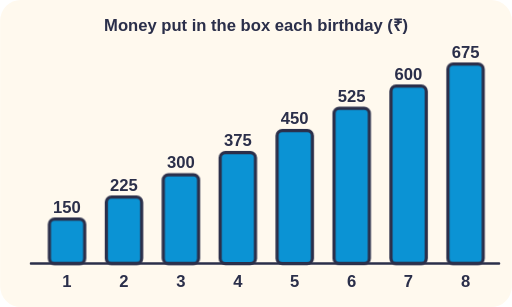
t = 0.00 s
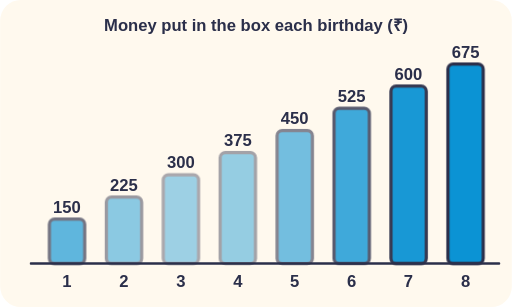
t = 1.75 s
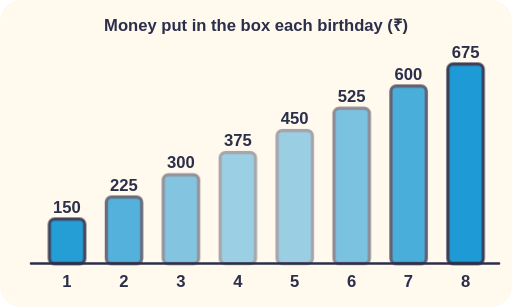
t = 2.05 s
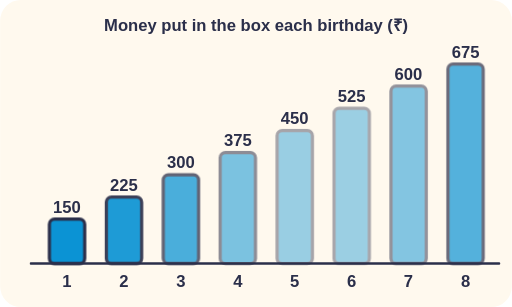
t = 2.35 s
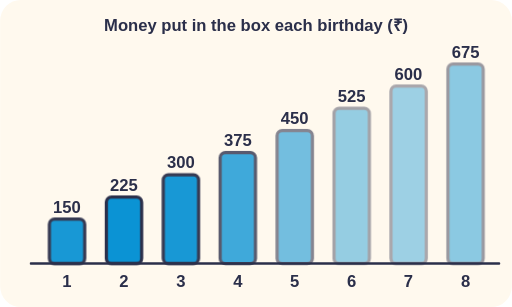
t = 2.65 s
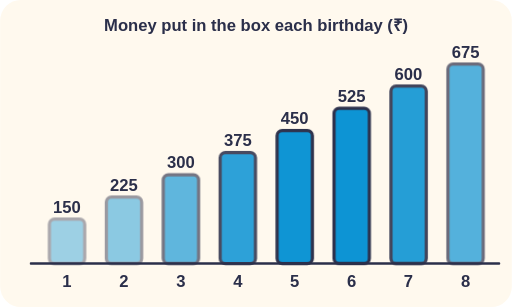
t = 3.55 s

The animated SVG that drew these frames (rendered in a browser with its animation timeline set to each time). Animation: 2 CSS @keyframes rules; one cycle of 4.15 s, repeats indefinitely.

<svg xmlns="http://www.w3.org/2000/svg" viewBox="0 0 400 240" role="img">
<title>Money put in the box each birthday (₹)</title>
<style>text{font-family:sans-serif;font-weight:700;fill:#2B2F4A;font-size:13px}.h{paint-order:stroke;stroke:#FFF9EE;stroke-width:4px;stroke-linejoin:round}.pu{animation:pu 2.4s ease-in-out infinite}@keyframes pu{0%,100%{opacity:1}50%{opacity:.4}}.bob{animation:bob 2.4s ease-in-out infinite}@keyframes bob{50%{transform:translateY(-4px)}}@media (prefers-reduced-motion: reduce){*{animation:none!important}}</style>
<rect width="100%" height="100%" rx="16" fill="#FFF9EE"/>
<text x="200" y="24" font-size="14" text-anchor="middle" >Money put in the box each birthday (₹)</text><rect x="38.5" y="171.3" width="27.6" height="34.7" rx="4" fill="#0B93D4" stroke="#2B2F4A" stroke-width="2.5" class="pu" style="animation-delay:0.00s"/><text x="52.2" y="166.3" font-size="11" text-anchor="middle" class="h" >150</text><text x="52.2" y="224" font-size="12" text-anchor="middle" class="h" >1</text><rect x="83" y="154" width="27.6" height="52" rx="4" fill="#0B93D4" stroke="#2B2F4A" stroke-width="2.5" class="pu" style="animation-delay:0.25s"/><text x="96.8" y="149" font-size="11" text-anchor="middle" class="h" >225</text><text x="96.8" y="224" font-size="12" text-anchor="middle" class="h" >2</text><rect x="127.5" y="136.7" width="27.6" height="69.3" rx="4" fill="#0B93D4" stroke="#2B2F4A" stroke-width="2.5" class="pu" style="animation-delay:0.50s"/><text x="141.2" y="131.7" font-size="11" text-anchor="middle" class="h" >300</text><text x="141.2" y="224" font-size="12" text-anchor="middle" class="h" >3</text><rect x="172" y="119.3" width="27.6" height="86.7" rx="4" fill="#0B93D4" stroke="#2B2F4A" stroke-width="2.5" class="pu" style="animation-delay:0.75s"/><text x="185.8" y="114.3" font-size="11" text-anchor="middle" class="h" >375</text><text x="185.8" y="224" font-size="12" text-anchor="middle" class="h" >4</text><rect x="216.5" y="102" width="27.6" height="104" rx="4" fill="#0B93D4" stroke="#2B2F4A" stroke-width="2.5" class="pu" style="animation-delay:1.00s"/><text x="230.2" y="97" font-size="11" text-anchor="middle" class="h" >450</text><text x="230.2" y="224" font-size="12" text-anchor="middle" class="h" >5</text><rect x="261" y="84.7" width="27.6" height="121.3" rx="4" fill="#0B93D4" stroke="#2B2F4A" stroke-width="2.5" class="pu" style="animation-delay:1.25s"/><text x="274.8" y="79.7" font-size="11" text-anchor="middle" class="h" >525</text><text x="274.8" y="224" font-size="12" text-anchor="middle" class="h" >6</text><rect x="305.5" y="67.3" width="27.6" height="138.7" rx="4" fill="#0B93D4" stroke="#2B2F4A" stroke-width="2.5" class="pu" style="animation-delay:1.50s"/><text x="319.2" y="62.3" font-size="11" text-anchor="middle" class="h" >600</text><text x="319.2" y="224" font-size="12" text-anchor="middle" class="h" >7</text><rect x="350" y="50" width="27.6" height="156" rx="4" fill="#0B93D4" stroke="#2B2F4A" stroke-width="2.5" class="pu" style="animation-delay:1.75s"/><text x="363.8" y="45" font-size="11" text-anchor="middle" class="h" >675</text><text x="363.8" y="224" font-size="12" text-anchor="middle" class="h" >8</text><line x1="24" y1="206" x2="390" y2="206" stroke="#2B2F4A" stroke-width="2" stroke-linecap="round" /></svg>
